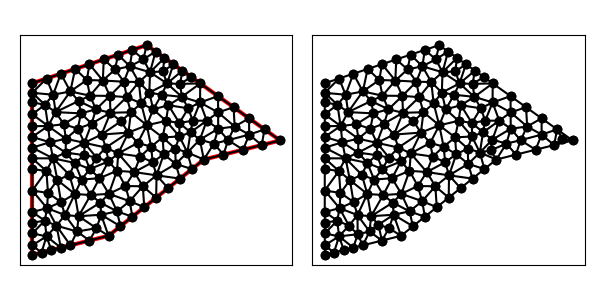

Values plotted in this chart, from the file beside it:
4.000000000000000000e+00, 3.000000000000000000e+00, 8.000000000000000000e+00, 4.000000000000000000e+00, 1.300000000000000000e+01, 8.000000000000000000e+00, 1.700000000000000000e+01, 9.000000000000000000e+00, 1.000000000000000000e+01, 1.400000000000000000e+01, 4.000000000000000000e+00, 1.200000000000000000e+01, 1.537678592249272569e+01, 9.308197871602605034e+00, 1.618626652879326500e+01, 9.581238193719096685e+00, 1.537253305758652999e+01, 1.016247638743819337e+01, 1.564519516962417356e+01, 9.683970817586631696e+00, 0.000000000000000000e+00, 3.799962924851270629e-01
4.000000000000000000e+00, 3.000000000000000000e+00, 8.000000000000000000e+00, 4.000000000000000000e+00, 1.300000000000000000e+01, 8.000000000000000000e+00, 1.700000000000000000e+01, 9.000000000000000000e+00, 1.000000000000000000e+01, 1.400000000000000000e+01, 4.000000000000000000e+00, 1.200000000000000000e+01, 1.375357184498545315e+01, 9.616395743205210067e+00, 1.315272012913977662e+01, 1.004055435991642575e+01, 1.278994727084702809e+01, 9.041713020974686543e+00, 1.323207974832408773e+01, 9.566221041365441380e+00, 0.000000000000000000e+00, 5.000000000000000000e-01
4.000000000000000000e+00, 3.000000000000000000e+00, 8.000000000000000000e+00, 4.000000000000000000e+00, 1.300000000000000000e+01, 8.000000000000000000e+00, 1.700000000000000000e+01, 9.000000000000000000e+00, 1.000000000000000000e+01, 1.400000000000000000e+01, 4.000000000000000000e+00, 1.200000000000000000e+01, 7.526468808925036669e+00, 7.020709222018727935e+00, 8.443976814917080631e+00, 7.410228649415047109e+00, 7.996944100327757710e+00, 7.899457949220183295e+00, 7.989129908056625595e+00, 7.443465273551319150e+00, 0.000000000000000000e+00, 5.000000000000000000e-01
4.000000000000000000e+00, 3.000000000000000000e+00, 8.000000000000000000e+00, 4.000000000000000000e+00, 1.300000000000000000e+01, 8.000000000000000000e+00, 1.700000000000000000e+01, 9.000000000000000000e+00, 1.000000000000000000e+01, 1.400000000000000000e+01, 4.000000000000000000e+00, 1.200000000000000000e+01, 1.461630393154486107e+01, 9.731561799014766478e+00, 1.537678592249272569e+01, 9.308197871602605034e+00, 1.537253305758652999e+01, 1.016247638743819337e+01, 1.512187430387470499e+01, 9.734078686018522220e+00, 0.000000000000000000e+00, 5.000000000000000000e-01
4.000000000000000000e+00, 3.000000000000000000e+00, 8.000000000000000000e+00, 4.000000000000000000e+00, 1.300000000000000000e+01, 8.000000000000000000e+00, 1.700000000000000000e+01, 9.000000000000000000e+00, 1.000000000000000000e+01, 1.400000000000000000e+01, 4.000000000000000000e+00, 1.200000000000000000e+01, 1.602985749985466768e+01, 8.757464374963667808e+00, 1.700000000000000000e+01, 9.000000000000000000e+00, 1.618626652879326500e+01, 9.581238193719096685e+00, 1.640537467621598111e+01, 9.112900856227588164e+00, 1.000000000000000000e+00, 3.799962924851270629e-01
4.000000000000000000e+00, 3.000000000000000000e+00, 8.000000000000000000e+00, 4.000000000000000000e+00, 1.300000000000000000e+01, 8.000000000000000000e+00, 1.700000000000000000e+01, 9.000000000000000000e+00, 1.000000000000000000e+01, 1.400000000000000000e+01, 4.000000000000000000e+00, 1.200000000000000000e+01, 1.461630393154486107e+01, 9.731561799014766478e+00, 1.455879958637979499e+01, 1.074371458115728828e+01, 1.374931898007925568e+01, 1.047067425904079663e+01, 1.430814083266796821e+01, 1.031531687973761713e+01, 0.000000000000000000e+00, 5.000000000000000000e-01
4.000000000000000000e+00, 3.000000000000000000e+00, 8.000000000000000000e+00, 4.000000000000000000e+00, 1.300000000000000000e+01, 8.000000000000000000e+00, 1.700000000000000000e+01, 9.000000000000000000e+00, 1.000000000000000000e+01, 1.400000000000000000e+01, 4.000000000000000000e+00, 1.200000000000000000e+01, 1.187253305758652999e+01, 1.266247638743819337e+01, 1.106997453739637116e+01, 1.199040559117401727e+01, 1.175608785686333135e+01, 1.196821801367268279e+01, 1.156619848394874417e+01, 1.220703333076163233e+01, 0.000000000000000000e+00, 5.000000000000000000e-01
4.000000000000000000e+00, 3.000000000000000000e+00, 8.000000000000000000e+00, 4.000000000000000000e+00, 1.300000000000000000e+01, 8.000000000000000000e+00, 1.700000000000000000e+01, 9.000000000000000000e+00, 1.000000000000000000e+01, 1.400000000000000000e+01, 4.000000000000000000e+00, 1.200000000000000000e+01, 1.427297897616960576e+01, 9.014445274570270783e+00, 1.505971499970933536e+01, 8.514928749927333840e+00, 1.537678592249272569e+01, 9.308197871602605034e+00, 1.490315996612388894e+01, 8.945857298700071070e+00, 1.000000000000000000e+00, 5.000000000000000000e-01
4.000000000000000000e+00, 3.000000000000000000e+00, 8.000000000000000000e+00, 4.000000000000000000e+00, 1.300000000000000000e+01, 8.000000000000000000e+00, 1.700000000000000000e+01, 9.000000000000000000e+00, 1.000000000000000000e+01, 1.400000000000000000e+01, 4.000000000000000000e+00, 1.200000000000000000e+01, 1.461630393154486107e+01, 9.731561799014766478e+00, 1.374931898007925568e+01, 1.047067425904079663e+01, 1.375357184498545315e+01, 9.616395743205210067e+00, 1.403973158553652212e+01, 9.939543933753590466e+00, 0.000000000000000000e+00, 5.000000000000000000e-01
4.000000000000000000e+00, 3.000000000000000000e+00, 8.000000000000000000e+00, 4.000000000000000000e+00, 1.300000000000000000e+01, 8.000000000000000000e+00, 1.700000000000000000e+01, 9.000000000000000000e+00, 1.000000000000000000e+01, 1.400000000000000000e+01, 4.000000000000000000e+00, 1.200000000000000000e+01, 1.505971499970933536e+01, 8.514928749927333840e+00, 1.602985749985466768e+01, 8.757464374963667808e+00, 1.537678592249272569e+01, 9.308197871602605034e+00, 1.548878614068557624e+01, 8.860196998831202819e+00, 1.000000000000000000e+00, 5.000000000000000000e-01
4.000000000000000000e+00, 3.000000000000000000e+00, 8.000000000000000000e+00, 4.000000000000000000e+00, 1.300000000000000000e+01, 8.000000000000000000e+00, 1.700000000000000000e+01, 9.000000000000000000e+00, 1.000000000000000000e+01, 1.400000000000000000e+01, 4.000000000000000000e+00, 1.200000000000000000e+01, 1.230249893299753339e+01, 9.426540141204954537e+00, 1.213713124653510533e+01, 8.368043923096553982e+00, 1.278994727084702809e+01, 9.041713020974686543e+00, 1.240985915012655560e+01, 8.945432361758731687e+00, 0.000000000000000000e+00, 4.076754073209327145e-01
4.000000000000000000e+00, 3.000000000000000000e+00, 8.000000000000000000e+00, 4.000000000000000000e+00, 1.300000000000000000e+01, 8.000000000000000000e+00, 1.700000000000000000e+01, 9.000000000000000000e+00, 1.000000000000000000e+01, 1.400000000000000000e+01, 4.000000000000000000e+00, 1.200000000000000000e+01, 1.461630393154486107e+01, 9.731561799014766478e+00, 1.427297897616960576e+01, 9.014445274570270783e+00, 1.537678592249272569e+01, 9.308197871602605034e+00, 1.475535627673573025e+01, 9.351401648395880173e+00, 0.000000000000000000e+00, 5.000000000000000000e-01
4.000000000000000000e+00, 3.000000000000000000e+00, 8.000000000000000000e+00, 4.000000000000000000e+00, 1.300000000000000000e+01, 8.000000000000000000e+00, 1.700000000000000000e+01, 9.000000000000000000e+00, 1.000000000000000000e+01, 1.400000000000000000e+01, 4.000000000000000000e+00, 1.200000000000000000e+01, 1.618626652879326500e+01, 9.581238193719096685e+00, 1.537678592249272569e+01, 9.308197871602605034e+00, 1.602985749985466768e+01, 8.757464374963667808e+00, 1.586430331704688435e+01, 9.215633480095123176e+00, 1.000000000000000000e+00, 3.799962924851270629e-01
4.000000000000000000e+00, 3.000000000000000000e+00, 8.000000000000000000e+00, 4.000000000000000000e+00, 1.300000000000000000e+01, 8.000000000000000000e+00, 1.700000000000000000e+01, 9.000000000000000000e+00, 1.000000000000000000e+01, 1.400000000000000000e+01, 4.000000000000000000e+00, 1.200000000000000000e+01, 1.455879958637979499e+01, 1.074371458115728828e+01, 1.374506611517305998e+01, 1.132495277487638496e+01, 1.374931898007925568e+01, 1.047067425904079663e+01, 1.401772822721070355e+01, 1.084644720502482329e+01, 0.000000000000000000e+00, 5.000000000000000000e-01
4.000000000000000000e+00, 3.000000000000000000e+00, 8.000000000000000000e+00, 4.000000000000000000e+00, 1.300000000000000000e+01, 8.000000000000000000e+00, 1.700000000000000000e+01, 9.000000000000000000e+00, 1.000000000000000000e+01, 1.400000000000000000e+01, 4.000000000000000000e+00, 1.200000000000000000e+01, 1.461630393154486107e+01, 9.731561799014766478e+00, 1.375357184498545315e+01, 9.616395743205210067e+00, 1.427297897616960576e+01, 9.014445274570270783e+00, 1.421428491756663881e+01, 9.454134272263415184e+00, 0.000000000000000000e+00, 5.000000000000000000e-01
4.000000000000000000e+00, 3.000000000000000000e+00, 8.000000000000000000e+00, 4.000000000000000000e+00, 1.300000000000000000e+01, 8.000000000000000000e+00, 1.700000000000000000e+01, 9.000000000000000000e+00, 1.000000000000000000e+01, 1.400000000000000000e+01, 4.000000000000000000e+00, 1.200000000000000000e+01, 1.352793514828906751e+01, 8.836200470739870028e+00, 1.375357184498545315e+01, 9.616395743205210067e+00, 1.278994727084702809e+01, 9.041713020974686543e+00, 1.335715142137384959e+01, 9.164769744973254362e+00, 0.000000000000000000e+00, 4.073672380316624153e-01
4.000000000000000000e+00, 3.000000000000000000e+00, 8.000000000000000000e+00, 4.000000000000000000e+00, 1.300000000000000000e+01, 8.000000000000000000e+00, 1.700000000000000000e+01, 9.000000000000000000e+00, 1.000000000000000000e+01, 1.400000000000000000e+01, 4.000000000000000000e+00, 1.200000000000000000e+01, 1.461630393154486107e+01, 9.731561799014766478e+00, 1.537253305758652999e+01, 1.016247638743819337e+01, 1.455879958637979499e+01, 1.074371458115728828e+01, 1.484921219183706320e+01, 1.021258425587008212e+01, 0.000000000000000000e+00, 5.000000000000000000e-01
4.000000000000000000e+00, 3.000000000000000000e+00, 8.000000000000000000e+00, 4.000000000000000000e+00, 1.300000000000000000e+01, 8.000000000000000000e+00, 1.700000000000000000e+01, 9.000000000000000000e+00, 1.000000000000000000e+01, 1.400000000000000000e+01, 4.000000000000000000e+00, 1.200000000000000000e+01, 1.402985749985466768e+01, 8.257464374963667808e+00, 1.427297897616960576e+01, 9.014445274570270783e+00, 1.352793514828906751e+01, 8.836200470739870028e+00, 1.394359054143778032e+01, 8.702703373424602873e+00, 1.000000000000000000e+00, 4.073672380316624153e-01
4.000000000000000000e+00, 3.000000000000000000e+00, 8.000000000000000000e+00, 4.000000000000000000e+00, 1.300000000000000000e+01, 8.000000000000000000e+00, 1.700000000000000000e+01, 9.000000000000000000e+00, 1.000000000000000000e+01, 1.400000000000000000e+01, 4.000000000000000000e+00, 1.200000000000000000e+01, 1.505971499970933536e+01, 8.514928749927333840e+00, 1.427297897616960576e+01, 9.014445274570270783e+00, 1.402985749985466768e+01, 8.257464374963667808e+00, 1.445418382524453627e+01, 8.595612799820424144e+00, 1.000000000000000000e+00, 5.000000000000000000e-01
4.000000000000000000e+00, 3.000000000000000000e+00, 8.000000000000000000e+00, 4.000000000000000000e+00, 1.300000000000000000e+01, 8.000000000000000000e+00, 1.700000000000000000e+01, 9.000000000000000000e+00, 1.000000000000000000e+01, 1.400000000000000000e+01, 4.000000000000000000e+00, 1.200000000000000000e+01, 9.662323057962803219e+00, 8.155367814790388081e+00, 1.023484710890990534e+01, 8.674756610395554901e+00, 9.533129416077565921e+00, 8.873020419773864020e+00, 9.810099860983426012e+00, 8.567714948319936852e+00, 0.000000000000000000e+00, 5.000000000000000000e-01
4.000000000000000000e+00, 3.000000000000000000e+00, 8.000000000000000000e+00, 4.000000000000000000e+00, 1.300000000000000000e+01, 8.000000000000000000e+00, 1.700000000000000000e+01, 9.000000000000000000e+00, 1.000000000000000000e+01, 1.400000000000000000e+01, 4.000000000000000000e+00, 1.200000000000000000e+01, 1.375357184498545315e+01, 9.616395743205210067e+00, 1.374931898007925568e+01, 1.047067425904079663e+01, 1.315272012913977662e+01, 1.004055435991642575e+01, 1.355187031806816300e+01, 1.004254145405414533e+01, 0.000000000000000000e+00, 5.000000000000000000e-01
4.000000000000000000e+00, 3.000000000000000000e+00, 8.000000000000000000e+00, 4.000000000000000000e+00, 1.300000000000000000e+01, 8.000000000000000000e+00, 1.700000000000000000e+01, 9.000000000000000000e+00, 1.000000000000000000e+01, 1.400000000000000000e+01, 4.000000000000000000e+00, 1.200000000000000000e+01, 8.652109370092167850e+00, 1.000468404408149503e+01, 9.177352230405258382e+00, 1.048117975839592297e+01, 8.101278979909654510e+00, 1.045135406694095970e+01, 8.643580193469025730e+00, 1.031240595647279257e+01, 0.000000000000000000e+00, 5.000000000000000000e-01
4.000000000000000000e+00, 3.000000000000000000e+00, 8.000000000000000000e+00, 4.000000000000000000e+00, 1.300000000000000000e+01, 8.000000000000000000e+00, 1.700000000000000000e+01, 9.000000000000000000e+00, 1.000000000000000000e+01, 1.400000000000000000e+01, 4.000000000000000000e+00, 1.200000000000000000e+01, 1.114362205470038880e+01, 1.084834124906732988e+01, 1.171736743033473971e+01, 9.918537191241352247e+00, 1.218396276140694390e+01, 1.068622407454189727e+01, 1.168165074881402354e+01, 1.048436750495019254e+01, 0.000000000000000000e+00, 5.000000000000000000e-01
4.000000000000000000e+00, 3.000000000000000000e+00, 8.000000000000000000e+00, 4.000000000000000000e+00, 1.300000000000000000e+01, 8.000000000000000000e+00, 1.700000000000000000e+01, 9.000000000000000000e+00, 1.000000000000000000e+01, 1.400000000000000000e+01, 4.000000000000000000e+00, 1.200000000000000000e+01, 1.050000000000000000e+01, 6.000000000000000000e+00, 1.051854402934260690e+01, 7.170620589069843120e+00, 9.800139353231010375e+00, 6.596543803499597125e+00, 1.027289446085787183e+01, 6.589054797523147045e+00, 1.000000000000000000e+00, 5.000000000000000000e-01
4.000000000000000000e+00, 3.000000000000000000e+00, 8.000000000000000000e+00, 4.000000000000000000e+00, 1.300000000000000000e+01, 8.000000000000000000e+00, 1.700000000000000000e+01, 9.000000000000000000e+00, 1.000000000000000000e+01, 1.400000000000000000e+01, 4.000000000000000000e+00, 1.200000000000000000e+01, 1.374506611517305998e+01, 1.132495277487638496e+01, 1.280879958637979499e+01, 1.199371458115728828e+01, 1.280156773555901850e+01, 1.099382251671246458e+01, 1.311847781237062271e+01, 1.143749662424871083e+01, 0.000000000000000000e+00, 5.000000000000000000e-01
4.000000000000000000e+00, 3.000000000000000000e+00, 8.000000000000000000e+00, 4.000000000000000000e+00, 1.300000000000000000e+01, 8.000000000000000000e+00, 1.700000000000000000e+01, 9.000000000000000000e+00, 1.000000000000000000e+01, 1.400000000000000000e+01, 4.000000000000000000e+00, 1.200000000000000000e+01, 1.278994727084702809e+01, 9.041713020974686543e+00, 1.315272012913977662e+01, 1.004055435991642575e+01, 1.230249893299753339e+01, 9.426540141204954537e+00, 1.274838877766144662e+01, 9.502935840698688352e+00, 0.000000000000000000e+00, 5.000000000000000000e-01
4.000000000000000000e+00, 3.000000000000000000e+00, 8.000000000000000000e+00, 4.000000000000000000e+00, 1.300000000000000000e+01, 8.000000000000000000e+00, 1.700000000000000000e+01, 9.000000000000000000e+00, 1.000000000000000000e+01, 1.400000000000000000e+01, 4.000000000000000000e+00, 1.200000000000000000e+01, 1.280156773555901850e+01, 1.099382251671246458e+01, 1.374931898007925568e+01, 1.047067425904079663e+01, 1.374506611517305998e+01, 1.132495277487638496e+01, 1.343198427693710961e+01, 1.092981651687654931e+01, 0.000000000000000000e+00, 5.000000000000000000e-01
4.000000000000000000e+00, 3.000000000000000000e+00, 8.000000000000000000e+00, 4.000000000000000000e+00, 1.300000000000000000e+01, 8.000000000000000000e+00, 1.700000000000000000e+01, 9.000000000000000000e+00, 1.000000000000000000e+01, 1.400000000000000000e+01, 4.000000000000000000e+00, 1.200000000000000000e+01, 1.315272012913977662e+01, 1.004055435991642575e+01, 1.241724755274546510e+01, 1.003689294803302090e+01, 1.230249893299753339e+01, 9.426540141204954537e+00, 1.262415553829425896e+01, 9.834662483051467063e+00, 0.000000000000000000e+00, 5.000000000000000000e-01
4.000000000000000000e+00, 3.000000000000000000e+00, 8.000000000000000000e+00, 4.000000000000000000e+00, 1.300000000000000000e+01, 8.000000000000000000e+00, 1.700000000000000000e+01, 9.000000000000000000e+00, 1.000000000000000000e+01, 1.400000000000000000e+01, 4.000000000000000000e+00, 1.200000000000000000e+01, 1.230249893299753339e+01, 9.426540141204954537e+00, 1.171736743033473971e+01, 9.918537191241352247e+00, 1.172090107731041364e+01, 9.208728918360264970e+00, 1.191358914688089499e+01, 9.517935416935523918e+00, 0.000000000000000000e+00, 5.000000000000000000e-01
4.000000000000000000e+00, 3.000000000000000000e+00, 8.000000000000000000e+00, 4.000000000000000000e+00, 1.300000000000000000e+01, 8.000000000000000000e+00, 1.700000000000000000e+01, 9.000000000000000000e+00, 1.000000000000000000e+01, 1.400000000000000000e+01, 4.000000000000000000e+00, 1.200000000000000000e+01, 1.300000000000000000e+01, 8.000000000000000000e+00, 1.402985749985466768e+01, 8.257464374963667808e+00, 1.352793514828906751e+01, 8.836200470739870028e+00, 1.351926421604790995e+01, 8.364554948567844761e+00, 1.000000000000000000e+00, 4.073672380316624153e-01
4.000000000000000000e+00, 3.000000000000000000e+00, 8.000000000000000000e+00, 4.000000000000000000e+00, 1.300000000000000000e+01, 8.000000000000000000e+00, 1.700000000000000000e+01, 9.000000000000000000e+00, 1.000000000000000000e+01, 1.400000000000000000e+01, 4.000000000000000000e+00, 1.200000000000000000e+01, 1.375357184498545315e+01, 9.616395743205210067e+00, 1.352793514828906751e+01, 8.836200470739870028e+00, 1.427297897616960576e+01, 9.014445274570270783e+00, 1.385149532314804155e+01, 9.155680496171783034e+00, 0.000000000000000000e+00, 4.073672380316624153e-01
4.000000000000000000e+00, 3.000000000000000000e+00, 8.000000000000000000e+00, 4.000000000000000000e+00, 1.300000000000000000e+01, 8.000000000000000000e+00, 1.700000000000000000e+01, 9.000000000000000000e+00, 1.000000000000000000e+01, 1.400000000000000000e+01, 4.000000000000000000e+00, 1.200000000000000000e+01, 1.300000000000000000e+01, 8.000000000000000000e+00, 1.352793514828906751e+01, 8.836200470739870028e+00, 1.278994727084702809e+01, 9.041713020974686543e+00, 1.310596080637869854e+01, 8.625971163904852190e+00, 1.000000000000000000e+00, 4.073672380316624153e-01
4.000000000000000000e+00, 3.000000000000000000e+00, 8.000000000000000000e+00, 4.000000000000000000e+00, 1.300000000000000000e+01, 8.000000000000000000e+00, 1.700000000000000000e+01, 9.000000000000000000e+00, 1.000000000000000000e+01, 1.400000000000000000e+01, 4.000000000000000000e+00, 1.200000000000000000e+01, 1.152323420376796292e+01, 7.771698036651792485e+00, 1.051854402934260690e+01, 7.170620589069843120e+00, 1.175000000000000000e+01, 7.000000000000000000e+00, 1.126392607770352328e+01, 7.314106208573878831e+00, 1.000000000000000000e+00, 4.720697587186182265e-01
4.000000000000000000e+00, 3.000000000000000000e+00, 8.000000000000000000e+00, 4.000000000000000000e+00, 1.300000000000000000e+01, 8.000000000000000000e+00, 1.700000000000000000e+01, 9.000000000000000000e+00, 1.000000000000000000e+01, 1.400000000000000000e+01, 4.000000000000000000e+00, 1.200000000000000000e+01, 1.300000000000000000e+01, 8.000000000000000000e+00, 1.278994727084702809e+01, 9.041713020974686543e+00, 1.213713124653510533e+01, 8.368043923096553982e+00, 1.264235950579404566e+01, 8.469918981357080767e+00, 1.000000000000000000e+00, 4.076754073209327145e-01
4.000000000000000000e+00, 3.000000000000000000e+00, 8.000000000000000000e+00, 4.000000000000000000e+00, 1.300000000000000000e+01, 8.000000000000000000e+00, 1.700000000000000000e+01, 9.000000000000000000e+00, 1.000000000000000000e+01, 1.400000000000000000e+01, 4.000000000000000000e+00, 1.200000000000000000e+01, 1.171736743033473971e+01, 9.918537191241352247e+00, 1.230249893299753339e+01, 9.426540141204954537e+00, 1.241724755274546510e+01, 1.003689294803302090e+01, 1.214570463869257821e+01, 9.793990093493109228e+00, 0.000000000000000000e+00, 5.000000000000000000e-01
4.000000000000000000e+00, 3.000000000000000000e+00, 8.000000000000000000e+00, 4.000000000000000000e+00, 1.300000000000000000e+01, 8.000000000000000000e+00, 1.700000000000000000e+01, 9.000000000000000000e+00, 1.000000000000000000e+01, 1.400000000000000000e+01, 4.000000000000000000e+00, 1.200000000000000000e+01, 1.149938093684203366e+01, 8.575670429069555567e+00, 1.083475657695582761e+01, 9.162257523278727334e+00, 1.089832000653167654e+01, 8.278080137644224124e+00, 1.107748584010984594e+01, 8.672002696664169008e+00, 0.000000000000000000e+00, 4.247301683806463113e-01
4.000000000000000000e+00, 3.000000000000000000e+00, 8.000000000000000000e+00, 4.000000000000000000e+00, 1.300000000000000000e+01, 8.000000000000000000e+00, 1.700000000000000000e+01, 9.000000000000000000e+00, 1.000000000000000000e+01, 1.400000000000000000e+01, 4.000000000000000000e+00, 1.200000000000000000e+01, 1.213713124653510533e+01, 8.368043923096553982e+00, 1.230249893299753339e+01, 9.426540141204954537e+00, 1.172090107731041364e+01, 9.208728918360264970e+00, 1.205351041894768294e+01, 9.001104327553925089e+00, 0.000000000000000000e+00, 4.076754073209327145e-01
4.000000000000000000e+00, 3.000000000000000000e+00, 8.000000000000000000e+00, 4.000000000000000000e+00, 1.300000000000000000e+01, 8.000000000000000000e+00, 1.700000000000000000e+01, 9.000000000000000000e+00, 1.000000000000000000e+01, 1.400000000000000000e+01, 4.000000000000000000e+00, 1.200000000000000000e+01, 1.171736743033473971e+01, 9.918537191241352247e+00, 1.241724755274546510e+01, 1.003689294803302090e+01, 1.218396276140694390e+01, 1.068622407454189727e+01, 1.210619258149571742e+01, 1.021388473793875740e+01, 0.000000000000000000e+00, 5.000000000000000000e-01
4.000000000000000000e+00, 3.000000000000000000e+00, 8.000000000000000000e+00, 4.000000000000000000e+00, 1.300000000000000000e+01, 8.000000000000000000e+00, 1.700000000000000000e+01, 9.000000000000000000e+00, 1.000000000000000000e+01, 1.400000000000000000e+01, 4.000000000000000000e+00, 1.200000000000000000e+01, 1.101634360360602649e+01, 1.002991881122422946e+01, 1.172090107731041364e+01, 9.208728918360264970e+00, 1.171736743033473971e+01, 9.918537191241352247e+00, 1.148487070375039387e+01, 9.719061640275281633e+00, 0.000000000000000000e+00, 5.000000000000000000e-01
4.000000000000000000e+00, 3.000000000000000000e+00, 8.000000000000000000e+00, 4.000000000000000000e+00, 1.300000000000000000e+01, 8.000000000000000000e+00, 1.700000000000000000e+01, 9.000000000000000000e+00, 1.000000000000000000e+01, 1.400000000000000000e+01, 4.000000000000000000e+00, 1.200000000000000000e+01, 1.241724755274546510e+01, 1.003689294803302090e+01, 1.315272012913977662e+01, 1.004055435991642575e+01, 1.280156773555901850e+01, 1.099382251671246458e+01, 1.279051180581475400e+01, 1.035708994155397100e+01, 0.000000000000000000e+00, 5.000000000000000000e-01
4.000000000000000000e+00, 3.000000000000000000e+00, 8.000000000000000000e+00, 4.000000000000000000e+00, 1.300000000000000000e+01, 8.000000000000000000e+00, 1.700000000000000000e+01, 9.000000000000000000e+00, 1.000000000000000000e+01, 1.400000000000000000e+01, 4.000000000000000000e+00, 1.200000000000000000e+01, 1.084704372875410172e+01, 1.262326887766332639e+01, 1.017755919105417206e+01, 1.257849680368123479e+01, 1.106997453739637116e+01, 1.199040559117401727e+01, 1.069819248573488046e+01, 1.239739042417286008e+01, 0.000000000000000000e+00, 5.000000000000000000e-01
4.000000000000000000e+00, 3.000000000000000000e+00, 8.000000000000000000e+00, 4.000000000000000000e+00, 1.300000000000000000e+01, 8.000000000000000000e+00, 1.700000000000000000e+01, 9.000000000000000000e+00, 1.000000000000000000e+01, 1.400000000000000000e+01, 4.000000000000000000e+00, 1.200000000000000000e+01, 9.043185958329040375e+00, 9.413086773801364160e+00, 9.533129416077565921e+00, 8.873020419773864020e+00, 1.000679129370038112e+01, 9.794991699200013002e+00, 9.527702222702329138e+00, 9.360366297591745877e+00, 0.000000000000000000e+00, 5.000000000000000000e-01
4.000000000000000000e+00, 3.000000000000000000e+00, 8.000000000000000000e+00, 4.000000000000000000e+00, 1.300000000000000000e+01, 8.000000000000000000e+00, 1.700000000000000000e+01, 9.000000000000000000e+00, 1.000000000000000000e+01, 1.400000000000000000e+01, 4.000000000000000000e+00, 1.200000000000000000e+01, 1.152323420376796292e+01, 7.771698036651792485e+00, 1.213713124653510533e+01, 8.368043923096553982e+00, 1.149938093684203366e+01, 8.575670429069555567e+00, 1.171991546238170123e+01, 8.238470796272634900e+00, 0.000000000000000000e+00, 4.076754073209327145e-01
4.000000000000000000e+00, 3.000000000000000000e+00, 8.000000000000000000e+00, 4.000000000000000000e+00, 1.300000000000000000e+01, 8.000000000000000000e+00, 1.700000000000000000e+01, 9.000000000000000000e+00, 1.000000000000000000e+01, 1.400000000000000000e+01, 4.000000000000000000e+00, 1.200000000000000000e+01, 1.050000000000000000e+01, 6.000000000000000000e+00, 9.800139353231010375e+00, 6.596543803499597125e+00, 9.875000000000000000e+00, 5.500000000000000000e+00, 1.005837978441033620e+01, 6.032181267833198746e+00, 1.000000000000000000e+00, 5.000000000000000000e-01
4.000000000000000000e+00, 3.000000000000000000e+00, 8.000000000000000000e+00, 4.000000000000000000e+00, 1.300000000000000000e+01, 8.000000000000000000e+00, 1.700000000000000000e+01, 9.000000000000000000e+00, 1.000000000000000000e+01, 1.400000000000000000e+01, 4.000000000000000000e+00, 1.200000000000000000e+01, 1.149938093684203366e+01, 8.575670429069555567e+00, 1.213713124653510533e+01, 8.368043923096553982e+00, 1.172090107731041364e+01, 9.208728918360264970e+00, 1.178580442022918362e+01, 8.717481090175459357e+00, 0.000000000000000000e+00, 4.076754073209327145e-01
4.000000000000000000e+00, 3.000000000000000000e+00, 8.000000000000000000e+00, 4.000000000000000000e+00, 1.300000000000000000e+01, 8.000000000000000000e+00, 1.700000000000000000e+01, 9.000000000000000000e+00, 1.000000000000000000e+01, 1.400000000000000000e+01, 4.000000000000000000e+00, 1.200000000000000000e+01, 1.237500000000000000e+01, 7.500000000000000000e+00, 1.300000000000000000e+01, 8.000000000000000000e+00, 1.213713124653510533e+01, 8.368043923096553982e+00, 1.250404374884503511e+01, 7.956014641032184365e+00, 1.000000000000000000e+00, 4.076754073209327145e-01
4.000000000000000000e+00, 3.000000000000000000e+00, 8.000000000000000000e+00, 4.000000000000000000e+00, 1.300000000000000000e+01, 8.000000000000000000e+00, 1.700000000000000000e+01, 9.000000000000000000e+00, 1.000000000000000000e+01, 1.400000000000000000e+01, 4.000000000000000000e+00, 1.200000000000000000e+01, 1.172090107731041364e+01, 9.208728918360264970e+00, 1.083475657695582761e+01, 9.162257523278727334e+00, 1.149938093684203366e+01, 8.575670429069555567e+00, 1.135167953036942379e+01, 8.982218956902848106e+00, 0.000000000000000000e+00, 4.247301683806463113e-01
4.000000000000000000e+00, 3.000000000000000000e+00, 8.000000000000000000e+00, 4.000000000000000000e+00, 1.300000000000000000e+01, 8.000000000000000000e+00, 1.700000000000000000e+01, 9.000000000000000000e+00, 1.000000000000000000e+01, 1.400000000000000000e+01, 4.000000000000000000e+00, 1.200000000000000000e+01, 1.112500000000000000e+01, 6.500000000000000000e+00, 1.175000000000000000e+01, 7.000000000000000000e+00, 1.051854402934260690e+01, 7.170620589069843120e+00, 1.113118134311420171e+01, 6.890206863023280448e+00, 1.000000000000000000e+00, 5.000000000000000000e-01
4.000000000000000000e+00, 3.000000000000000000e+00, 8.000000000000000000e+00, 4.000000000000000000e+00, 1.300000000000000000e+01, 8.000000000000000000e+00, 1.700000000000000000e+01, 9.000000000000000000e+00, 1.000000000000000000e+01, 1.400000000000000000e+01, 4.000000000000000000e+00, 1.200000000000000000e+01, 1.083475657695582761e+01, 9.162257523278727334e+00, 1.172090107731041364e+01, 9.208728918360264970e+00, 1.101634360360602649e+01, 1.002991881122422946e+01, 1.119066708595742199e+01, 9.466968417621073328e+00, 0.000000000000000000e+00, 5.000000000000000000e-01
4.000000000000000000e+00, 3.000000000000000000e+00, 8.000000000000000000e+00, 4.000000000000000000e+00, 1.300000000000000000e+01, 8.000000000000000000e+00, 1.700000000000000000e+01, 9.000000000000000000e+00, 1.000000000000000000e+01, 1.400000000000000000e+01, 4.000000000000000000e+00, 1.200000000000000000e+01, 1.152323420376796292e+01, 7.771698036651792485e+00, 1.237500000000000000e+01, 7.500000000000000000e+00, 1.213713124653510533e+01, 8.368043923096553982e+00, 1.201178848343435668e+01, 7.879913986582781860e+00, 1.000000000000000000e+00, 4.076754073209327145e-01
4.000000000000000000e+00, 3.000000000000000000e+00, 8.000000000000000000e+00, 4.000000000000000000e+00, 1.300000000000000000e+01, 8.000000000000000000e+00, 1.700000000000000000e+01, 9.000000000000000000e+00, 1.000000000000000000e+01, 1.400000000000000000e+01, 4.000000000000000000e+00, 1.200000000000000000e+01, 1.152323420376796292e+01, 7.771698036651792485e+00, 1.149938093684203366e+01, 8.575670429069555567e+00, 1.089832000653167654e+01, 8.278080137644224124e+00, 1.130697838238055830e+01, 8.208482867788523762e+00, 0.000000000000000000e+00, 4.247301683806463113e-01
4.000000000000000000e+00, 3.000000000000000000e+00, 8.000000000000000000e+00, 4.000000000000000000e+00, 1.300000000000000000e+01, 8.000000000000000000e+00, 1.700000000000000000e+01, 9.000000000000000000e+00, 1.000000000000000000e+01, 1.400000000000000000e+01, 4.000000000000000000e+00, 1.200000000000000000e+01, 1.031583904596795875e+01, 7.858980454143725147e+00, 1.023484710890990534e+01, 8.674756610395554901e+00, 9.662323057962803219e+00, 8.155367814790388081e+00, 1.007100307094688851e+01, 8.229701626443223006e+00, 0.000000000000000000e+00, 5.000000000000000000e-01
4.000000000000000000e+00, 3.000000000000000000e+00, 8.000000000000000000e+00, 4.000000000000000000e+00, 1.300000000000000000e+01, 8.000000000000000000e+00, 1.700000000000000000e+01, 9.000000000000000000e+00, 1.000000000000000000e+01, 1.400000000000000000e+01, 4.000000000000000000e+00, 1.200000000000000000e+01, 1.089832000653167654e+01, 8.278080137644224124e+00, 1.083475657695582761e+01, 9.162257523278727334e+00, 1.023484710890990534e+01, 8.674756610395554901e+00, 1.065597456413246924e+01, 8.705031423772835453e+00, 0.000000000000000000e+00, 5.000000000000000000e-01
4.000000000000000000e+00, 3.000000000000000000e+00, 8.000000000000000000e+00, 4.000000000000000000e+00, 1.300000000000000000e+01, 8.000000000000000000e+00, 1.700000000000000000e+01, 9.000000000000000000e+00, 1.000000000000000000e+01, 1.400000000000000000e+01, 4.000000000000000000e+00, 1.200000000000000000e+01, 1.152323420376796292e+01, 7.771698036651792485e+00, 1.089832000653167654e+01, 8.278080137644224124e+00, 1.051854402934260690e+01, 7.170620589069843120e+00, 1.098003274654741546e+01, 7.740132921121952059e+00, 0.000000000000000000e+00, 4.720697587186182265e-01
4.000000000000000000e+00, 3.000000000000000000e+00, 8.000000000000000000e+00, 4.000000000000000000e+00, 1.300000000000000000e+01, 8.000000000000000000e+00, 1.700000000000000000e+01, 9.000000000000000000e+00, 1.000000000000000000e+01, 1.400000000000000000e+01, 4.000000000000000000e+00, 1.200000000000000000e+01, 1.152323420376796292e+01, 7.771698036651792485e+00, 1.175000000000000000e+01, 7.000000000000000000e+00, 1.237500000000000000e+01, 7.500000000000000000e+00, 1.188274473458932157e+01, 7.423899345550597495e+00, 1.000000000000000000e+00, 4.720697587186182265e-01
4.000000000000000000e+00, 3.000000000000000000e+00, 8.000000000000000000e+00, 4.000000000000000000e+00, 1.300000000000000000e+01, 8.000000000000000000e+00, 1.700000000000000000e+01, 9.000000000000000000e+00, 1.000000000000000000e+01, 1.400000000000000000e+01, 4.000000000000000000e+00, 1.200000000000000000e+01, 1.089832000653167654e+01, 8.278080137644224124e+00, 1.031583904596795875e+01, 7.858980454143725147e+00, 1.051854402934260690e+01, 7.170620589069843120e+00, 1.057756769394741347e+01, 7.769227060285930797e+00, 0.000000000000000000e+00, 5.000000000000000000e-01
4.000000000000000000e+00, 3.000000000000000000e+00, 8.000000000000000000e+00, 4.000000000000000000e+00, 1.300000000000000000e+01, 8.000000000000000000e+00, 1.700000000000000000e+01, 9.000000000000000000e+00, 1.000000000000000000e+01, 1.400000000000000000e+01, 4.000000000000000000e+00, 1.200000000000000000e+01, 9.352096059724884114e+00, 7.342436309296650698e+00, 9.800139353231010375e+00, 6.596543803499597125e+00, 1.051854402934260690e+01, 7.170620589069843120e+00, 9.890259814099501057e+00, 7.036533567288697277e+00, 0.000000000000000000e+00, 5.000000000000000000e-01
4.000000000000000000e+00, 3.000000000000000000e+00, 8.000000000000000000e+00, 4.000000000000000000e+00, 1.300000000000000000e+01, 8.000000000000000000e+00, 1.700000000000000000e+01, 9.000000000000000000e+00, 1.000000000000000000e+01, 1.400000000000000000e+01, 4.000000000000000000e+00, 1.200000000000000000e+01, 1.000679129370038112e+01, 9.794991699200013002e+00, 9.533129416077565921e+00, 8.873020419773864020e+00, 1.023484710890990534e+01, 8.674756610395554901e+00, 9.924922606229282351e+00, 9.114256243123143975e+00, 0.000000000000000000e+00, 5.000000000000000000e-01
4.000000000000000000e+00, 3.000000000000000000e+00, 8.000000000000000000e+00, 4.000000000000000000e+00, 1.300000000000000000e+01, 8.000000000000000000e+00, 1.700000000000000000e+01, 9.000000000000000000e+00, 1.000000000000000000e+01, 1.400000000000000000e+01, 4.000000000000000000e+00, 1.200000000000000000e+01, 1.034419563812724441e+01, 1.063170215895882009e+01, 1.000679129370038112e+01, 9.794991699200013002e+00, 1.101634360360602649e+01, 1.002991881122422946e+01, 1.045577684514455008e+01, 1.015220422312768811e+01, 0.000000000000000000e+00, 5.000000000000000000e-01
4.000000000000000000e+00, 3.000000000000000000e+00, 8.000000000000000000e+00, 4.000000000000000000e+00, 1.300000000000000000e+01, 8.000000000000000000e+00, 1.700000000000000000e+01, 9.000000000000000000e+00, 1.000000000000000000e+01, 1.400000000000000000e+01, 4.000000000000000000e+00, 1.200000000000000000e+01, 5.997318816473590886e+00, 1.157076754533163587e+01, 5.094568323533478882e+00, 1.139787062776546378e+01, 5.226461119432610936e+00, 1.048822449492181264e+01, 5.439449419813226605e+00, 1.115228755600630528e+01, 0.000000000000000000e+00, 5.000000000000000000e-01
4.000000000000000000e+00, 3.000000000000000000e+00, 8.000000000000000000e+00, 4.000000000000000000e+00, 1.300000000000000000e+01, 8.000000000000000000e+00, 1.700000000000000000e+01, 9.000000000000000000e+00, 1.000000000000000000e+01, 1.400000000000000000e+01, 4.000000000000000000e+00, 1.200000000000000000e+01, 9.710347475869619771e+00, 1.094734477322482391e+01, 9.588102583226913112e+00, 1.206466311284259163e+01, 8.955114513723401615e+00, 1.127306355700916285e+01, 9.417854857606643648e+00, 1.142835714769219102e+01, 0.000000000000000000e+00, 5.000000000000000000e-01
... 188 more rows
